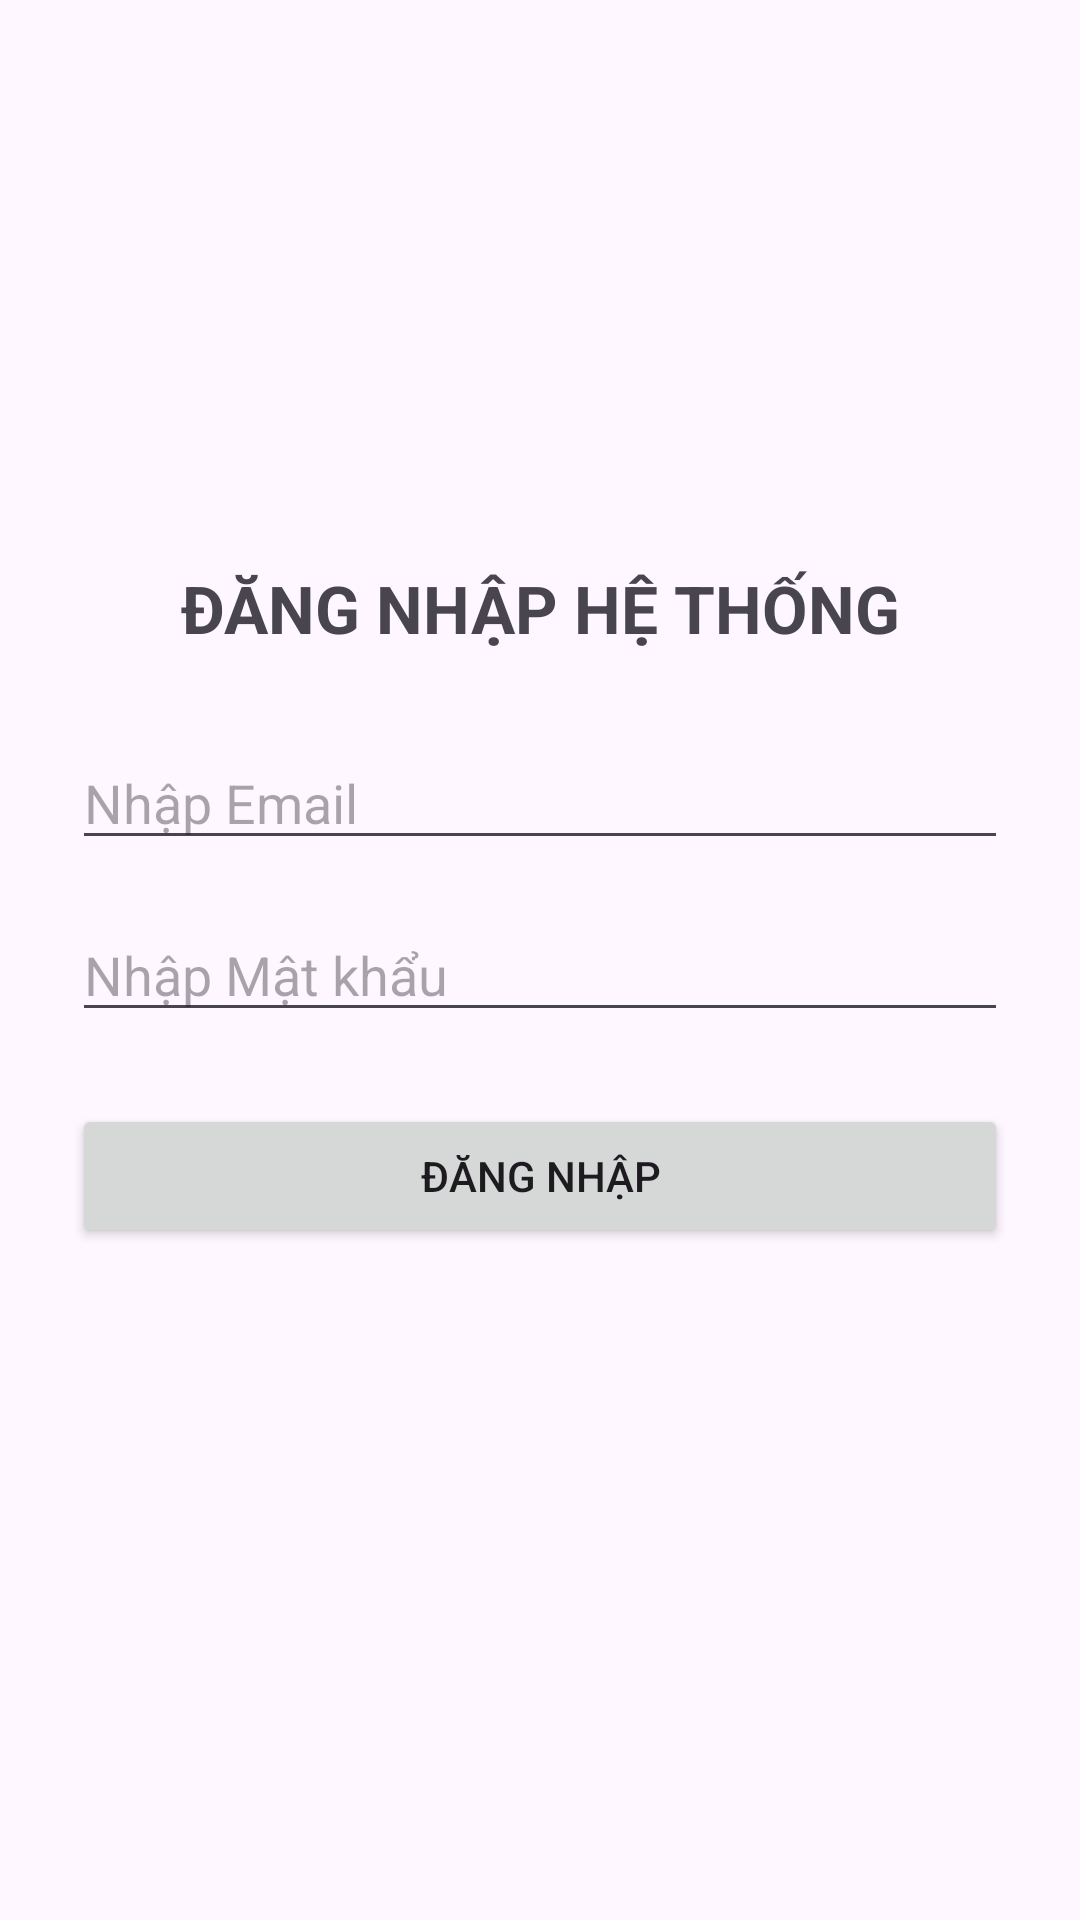

Reconstruct the res/layout file that produces this screen, plus the resources it refers to.
<!-- AndroidManifest.xml: application theme Theme.KiemTra_LapTrinhUngDungDiDong_2474802010185 -->
<!-- res/layout/activity_main.xml -->
<?xml version="1.0" encoding="utf-8"?>
<androidx.constraintlayout.widget.ConstraintLayout
    xmlns:android="http://schemas.android.com/apk/res/android"
    xmlns:app="http://schemas.android.com/apk/res-auto"
    android:id="@+id/main"
    android:layout_width="match_parent"
    android:layout_height="match_parent"
    android:padding="24dp">

    <TextView
        android:id="@+id/tvTitle"
        android:layout_width="wrap_content"
        android:layout_height="wrap_content"
        android:text="ĐĂNG NHẬP HỆ THỐNG"
        android:textSize="22sp"
        android:textStyle="bold"
        app:layout_constraintBottom_toTopOf="@+id/etEmail"
        app:layout_constraintEnd_toEndOf="parent"
        app:layout_constraintStart_toStartOf="parent"
        app:layout_constraintTop_toTopOf="parent"
        app:layout_constraintVertical_chainStyle="packed" />

    <EditText
        android:id="@+id/etEmail"
        android:layout_width="0dp"
        android:layout_height="wrap_content"
        android:layout_marginTop="28dp"
        android:hint="Nhập Email"
        android:inputType="textEmailAddress"
        app:layout_constraintBottom_toTopOf="@+id/etPassword"
        app:layout_constraintEnd_toEndOf="parent"
        app:layout_constraintStart_toStartOf="parent"
        app:layout_constraintTop_toBottomOf="@+id/tvTitle" />

    <EditText
        android:id="@+id/etPassword"
        android:layout_width="0dp"
        android:layout_height="wrap_content"
        android:layout_marginTop="16dp"
        android:hint="Nhập Mật khẩu"
        android:inputType="textPassword"
        app:layout_constraintBottom_toTopOf="@+id/btnLogin"
        app:layout_constraintEnd_toEndOf="parent"
        app:layout_constraintStart_toStartOf="parent"
        app:layout_constraintTop_toBottomOf="@+id/etEmail" />

    <Button
        android:id="@+id/btnLogin"
        android:layout_width="0dp"
        android:layout_height="wrap_content"
        android:layout_marginTop="24dp"
        android:text="Đăng nhập"
        app:layout_constraintBottom_toTopOf="@+id/tvStatus"
        app:layout_constraintEnd_toEndOf="parent"
        app:layout_constraintStart_toStartOf="parent"
        app:layout_constraintTop_toBottomOf="@+id/etPassword" />

    <TextView
        android:id="@+id/tvStatus"
        android:layout_width="wrap_content"
        android:layout_height="wrap_content"
        android:layout_marginTop="16dp"
        android:textAlignment="center"
        android:textSize="15sp"
        app:layout_constraintBottom_toBottomOf="parent"
        app:layout_constraintEnd_toEndOf="parent"
        app:layout_constraintStart_toStartOf="parent"
        app:layout_constraintTop_toBottomOf="@+id/btnLogin" />

</androidx.constraintlayout.widget.ConstraintLayout>
<!-- resources referenced by this layout -->
<resources>
  <style name="Theme.KiemTra_LapTrinhUngDungDiDong_2474802010185" parent="Base.Theme.KiemTra_LapTrinhUngDungDiDong_2474802010185" />
  <style name="Base.Theme.KiemTra_LapTrinhUngDungDiDong_2474802010185" parent="Theme.Material3.DayNight.NoActionBar">
          
          
      </style>
</resources>
